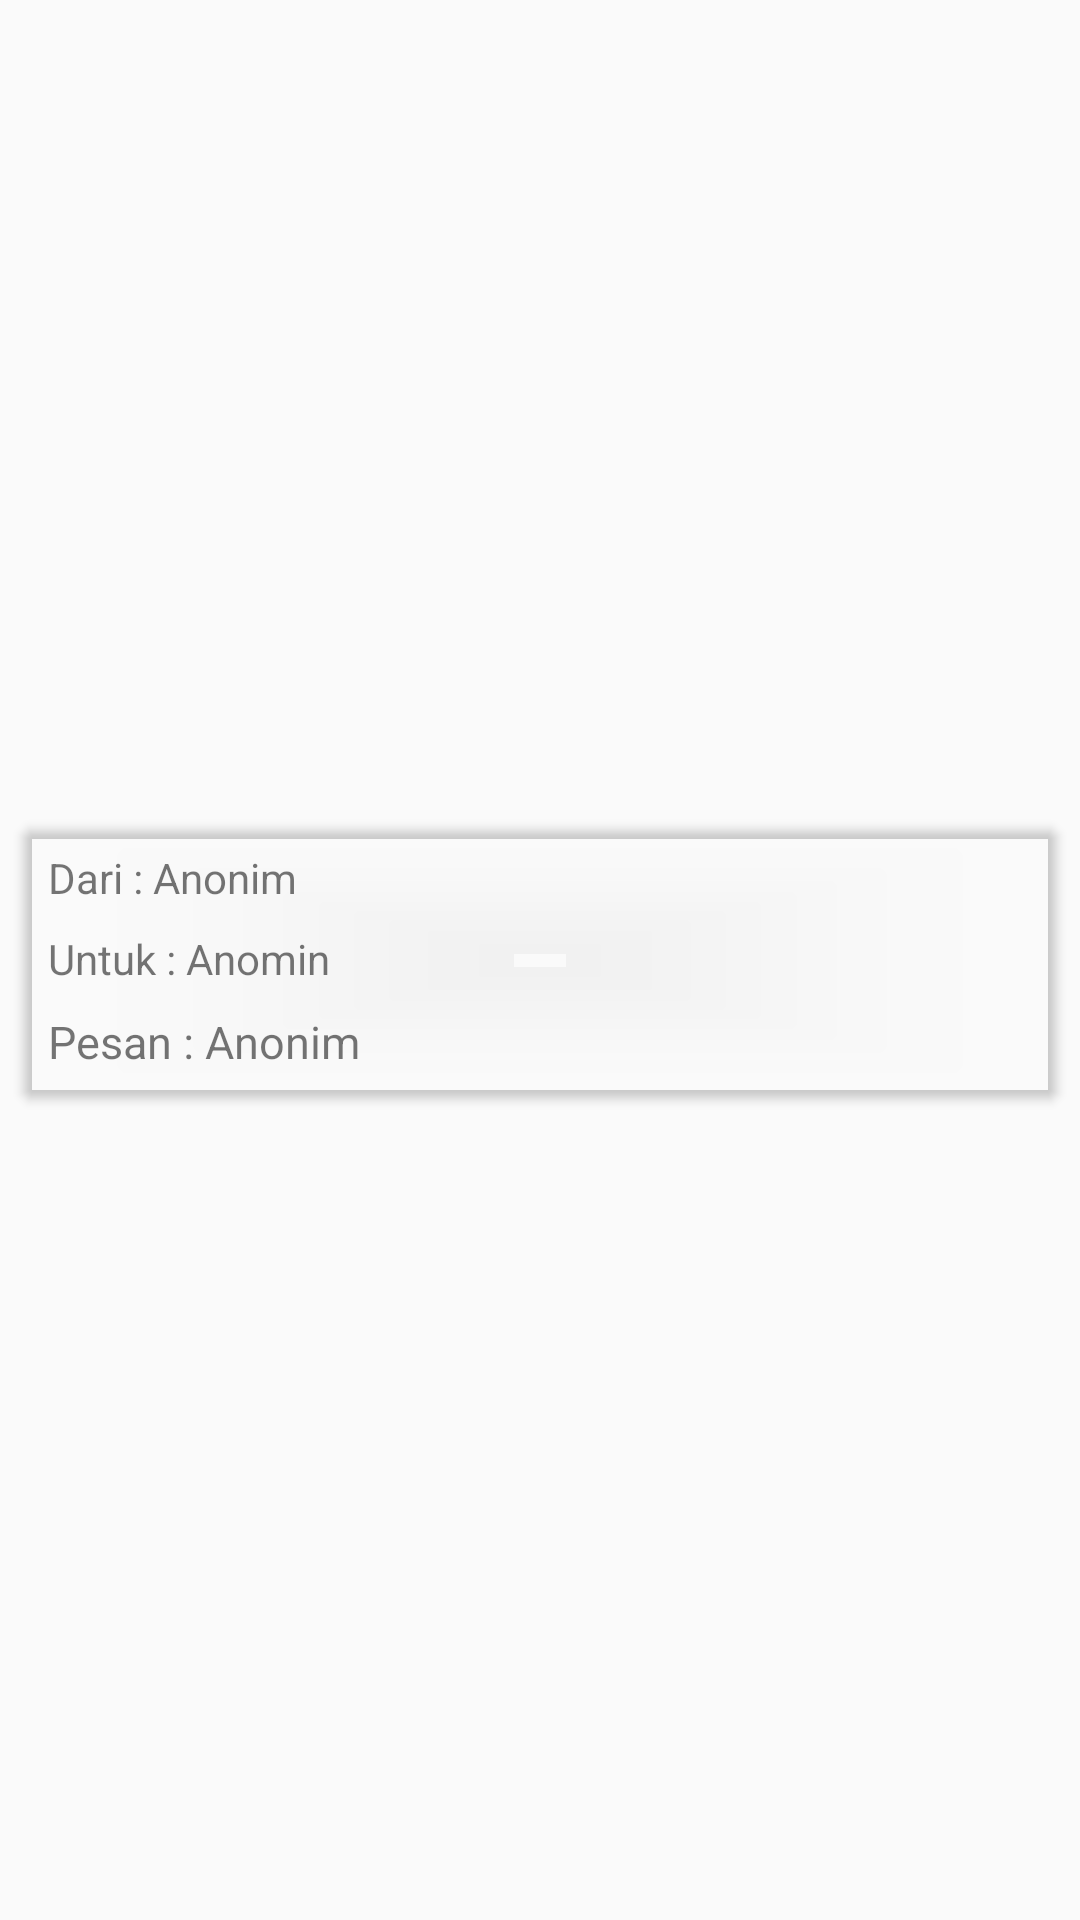

Write the Android layout XML for this screen, with the resource values it uses.
<!-- AndroidManifest.xml: application theme AppTheme -->
<!-- res/layout/posting.xml -->
<?xml version="1.0" encoding="utf-8"?>
<android.support.constraint.ConstraintLayout xmlns:app="http://schemas.android.com/apk/res-auto"
    xmlns:android="http://schemas.android.com/apk/res/android"
    android:layout_width="match_parent"
    android:layout_height="wrap_content">

    <android.support.v7.widget.CardView xmlns:android="http://schemas.android.com/apk/res/android"
        android:layout_width="match_parent"
        android:layout_height="wrap_content"
        android:layout_margin="8dp"
        android:foreground="?android:attr/selectableItemBackground"
        app:cardCornerRadius="4dp"
        app:cardBackgroundColor="@color/md_yellow_100"
        app:layout_constraintTop_toTopOf="parent"
        app:layout_constraintBottom_toBottomOf="parent"
        app:layout_constraintLeft_toLeftOf="parent"
        app:layout_constraintRight_toRightOf="parent">
        <LinearLayout
            android:layout_width="match_parent"
            android:layout_height="match_parent"
            android:orientation="vertical">

            <TextView
                android:id="@+id/dari_list"
                android:layout_width="match_parent"
                android:layout_height="wrap_content"
                android:text="Dari : Anonim"
                android:layout_marginRight="@dimen/margin_8"
                android:layout_marginTop="@dimen/margin_8"
                android:layout_marginBottom="@dimen/margin_8"
                android:layout_marginLeft="@dimen/margin_8"
                android:maxLength="50"
                android:textSize="14sp"/>

            <TextView
                android:id="@+id/untuk_list"
                android:layout_width="match_parent"
                android:layout_height="wrap_content"
                android:text="Untuk : Anomin"
                android:layout_marginRight="8dp"
                android:layout_marginTop="0dp"
                android:layout_marginLeft="8dp"
                android:maxLength="50"
                android:textSize="14sp"/>

            <TextView
                android:id="@+id/pesan_list"
                android:layout_width="match_parent"
                android:layout_height="wrap_content"
                android:text="Pesan : Anonim"
                android:layout_marginRight="8dp"
                android:layout_marginTop="8dp"
                android:layout_marginLeft="8dp"
                android:layout_marginBottom="@dimen/margin_8"
                android:textColor="@color/md_blue_grey_900"
                android:maxLength="100"
                android:textSize="15sp"/>

        </LinearLayout>
    </android.support.v7.widget.CardView>
</android.support.constraint.ConstraintLayout>
<!-- resources referenced by this layout -->
<resources>
  <dimen name="margin_8">8dp</dimen>
  <style name="AppTheme" parent="Theme.AppCompat.Light.DarkActionBar">
          
          <item name="colorPrimary">#FF4C62C6</item>
          <item name="colorPrimaryDark">#3d55ab</item>
          <item name="colorAccent">@color/md_black_1000</item>
          <item name="android:editTextStyle">@style/edit_text_color</item>
      </style>
  <style name="edit_text_color" parent="@android:style/Widget.EditText">
          <item name="android:textColor">@color/md_black_1000</item>
      </style>
</resources>
